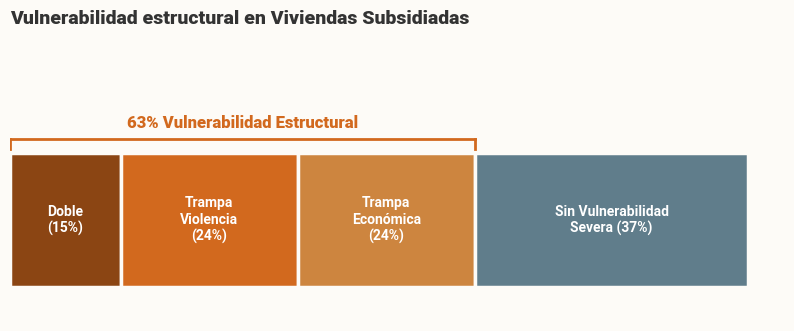

Generate this figure with matplotlib:
import numpy as np
import matplotlib.pyplot as plt

def create_stacked_bar():
    # 1. Configuración General solicitada
    COLOR_BG = '#FDFBF7'
    plt.rcParams['font.family'] = 'sans-serif'
    plt.rcParams['font.sans-serif'] = ['Roboto', 'Arial', 'DejaVu Sans']
    
    fig, ax = plt.subplots(figsize=(10, 3.5), facecolor=COLOR_BG)
    ax.set_facecolor(COLOR_BG)
    
    # 2. Datos y Colores
    sizes = [15, 24, 24, 37]
    labels = [
        "Doble\n(15%)", 
        "Trampa\nViolencia\n(24%)", 
        "Trampa\nEconómica\n(24%)", 
        "Sin Vulnerabilidad\nSevera (37%)"
    ]
    colors = [
        '#8B4513',  # Doble Vulnerabilidad (15%)
        '#D2691E',  # Trampa de Violencia (24%)
        '#CD853F',  # Trampa Económica (24%)
        '#607D8B'   # Sin Vulnerabilidad Severa (37%)
    ]
    
    # 3. Dibujar la barra apilada horizontal
    left = 0
    bar_height = 0.8
    for i in range(len(sizes)):
        # Barra
        ax.barh(0, sizes[i], left=left, color=colors[i], height=bar_height, edgecolor=COLOR_BG, linewidth=2.5)
        
        # Etiqueta interna centrada
        ax.text(left + sizes[i]/2, 0, labels[i], ha='center', va='center', 
                color='white', fontsize=10, fontweight='bold')
        left += sizes[i]
        
    # 4. Línea superior (corchete) para agrupar el 63%
    # La barra va de y=-0.4 a y=0.4 (ya que está centrada en 0 y height=0.8)
    y_bracket = 0.48
    y_tick = 0.42
    
    # Línea horizontal del corchete
    ax.plot([0, 63], [y_bracket, y_bracket], color='#D2691E', lw=2)
    # Ticks o "patitas" del corchete
    ax.plot([0, 0], [y_tick, y_bracket], color='#D2691E', lw=2)
    ax.plot([63, 63], [y_tick, y_bracket], color='#D2691E', lw=2)
    
    # Texto del corchete
    ax.text(63/2, y_bracket + 0.05, "63% Vulnerabilidad Estructural", ha='center', va='bottom',
            fontsize=12, fontweight='black', color='#D2691E')
            
    # 5. Limpieza y título
    ax.axis('off')
    ax.set_ylim(-0.6, 1.0)
    ax.set_title("Vulnerabilidad estructural en Viviendas Subsidiadas", 
                 fontsize=14, fontweight='black', color='#333333', loc='left', pad=20)
                 
    # 6. Exportar
    output = "stacked_bar_demo.png"
    plt.savefig(output, dpi=300, bbox_inches='tight', facecolor=COLOR_BG)
    print(f"¡Gráfico de barra agrupada guardado en: {output}!")
    plt.show()

if __name__ == "__main__":
    create_stacked_bar()
